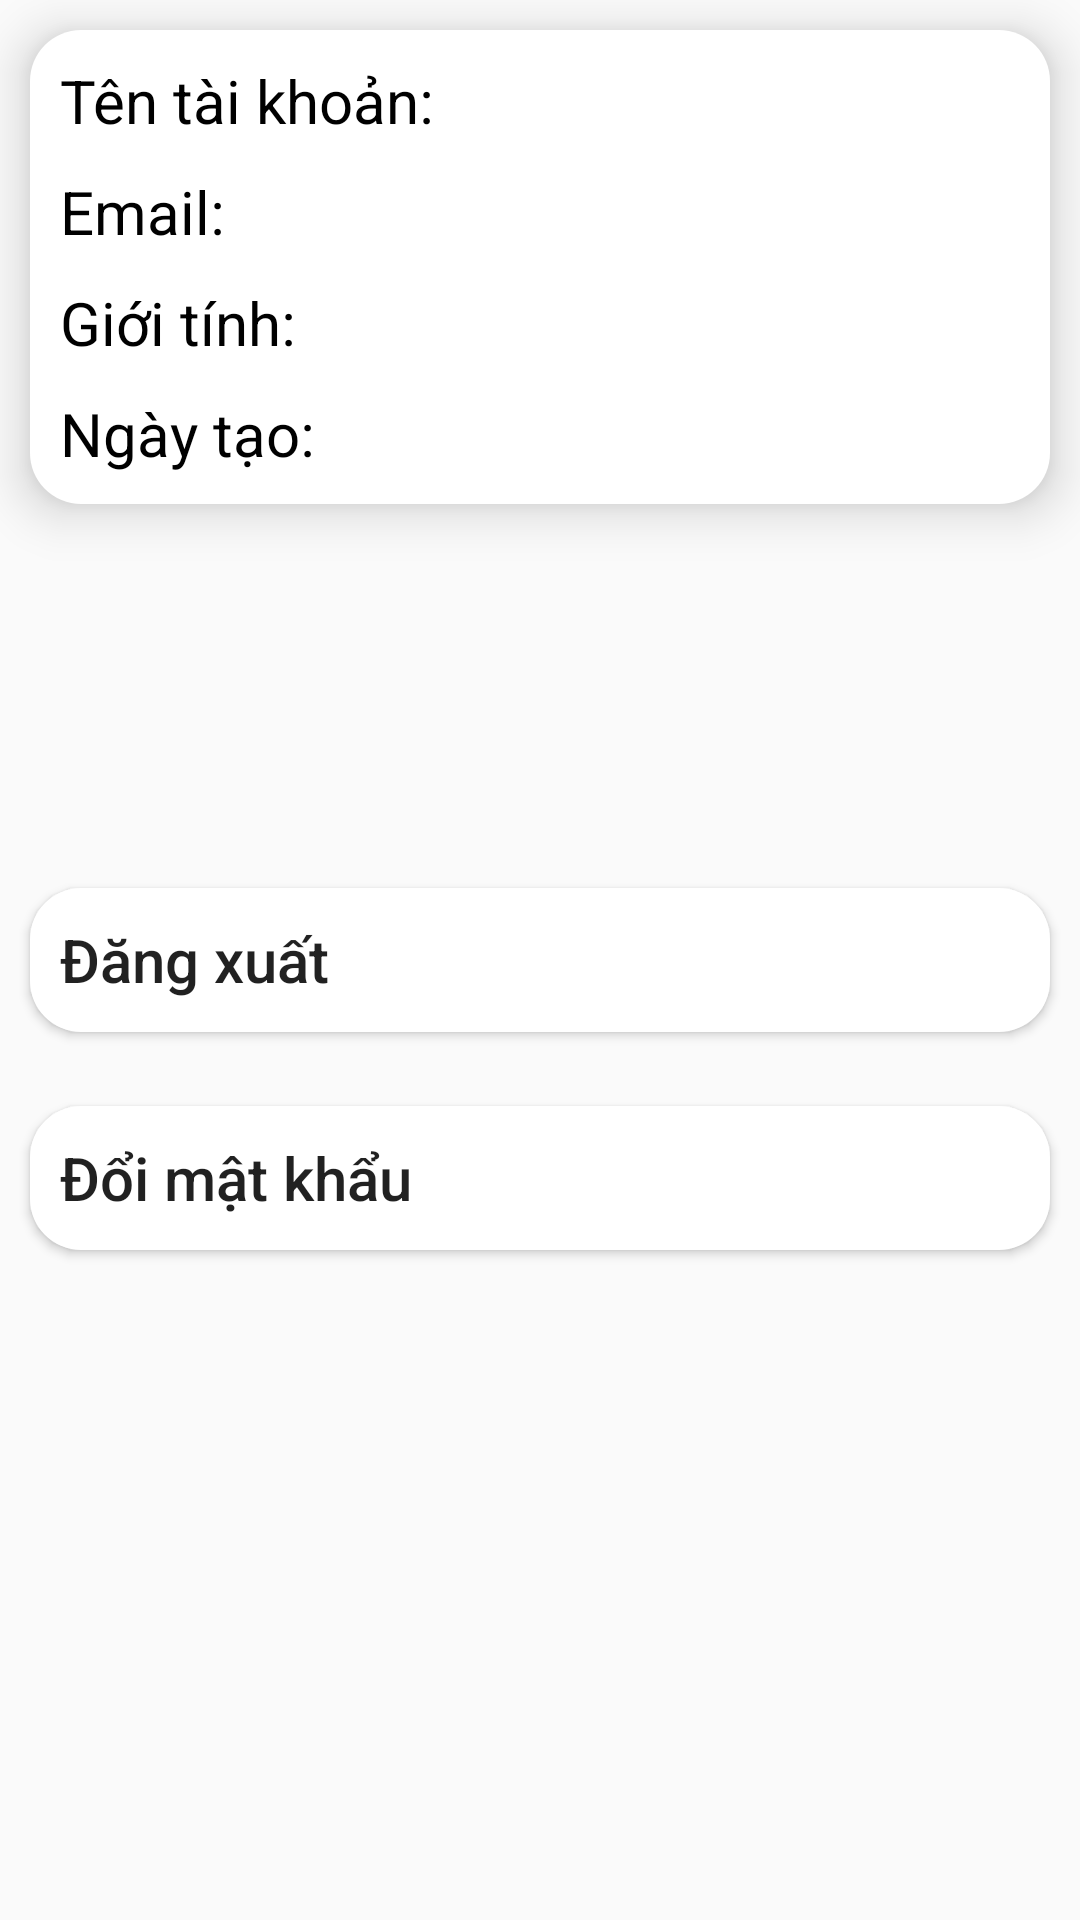

This screen was rendered from an Android layout file. Write that file and the resources it references.
<!-- AndroidManifest.xml: application theme AppTheme.NoActionBar -->
<!-- res/layout/fragment_profile.xml -->
<androidx.constraintlayout.widget.ConstraintLayout xmlns:android="http://schemas.android.com/apk/res/android"
    xmlns:tools="http://schemas.android.com/tools"
    android:layout_width="match_parent"
    android:layout_height="match_parent"
    xmlns:app="http://schemas.android.com/apk/res-auto"
    tools:context="Fragments.ProfileFragment">
    <androidx.constraintlayout.widget.ConstraintLayout
        android:layout_width="match_parent"
        android:layout_height="wrap_content"
        app:layout_constraintTop_toTopOf="parent"
        android:elevation="10dp"
        android:background="@drawable/btn_login"
        android:paddingVertical="10dp"
        android:layout_marginTop="10dp"
        android:layout_marginHorizontal="10dp"
        >
        <TextView
            android:id="@+id/username"
            android:layout_width="match_parent"
            android:layout_height="wrap_content"
            android:text="Tên tài khoản: "
            android:textSize="20dp"
            android:textColor="@android:color/black"
            app:layout_constraintEnd_toEndOf="parent"
            app:layout_constraintStart_toStartOf="parent"
            app:layout_constraintTop_toTopOf="parent"
            android:paddingBottom="10dp"
            android:layout_marginHorizontal="10dp"

            />
        <TextView
            android:id="@+id/email"
            android:layout_width="match_parent"
            android:layout_height="wrap_content"
            android:text="Email: "
            android:textSize="20dp"
            android:textColor="@android:color/black"
            app:layout_constraintEnd_toEndOf="parent"
            app:layout_constraintStart_toStartOf="parent"
            app:layout_constraintTop_toBottomOf="@id/username"
            android:paddingBottom="10dp"
            android:layout_marginHorizontal="10dp"
            />
        <TextView
            android:id="@+id/gender"
            android:layout_width="match_parent"
            android:layout_height="wrap_content"
            android:text="Giới tính: "
            android:textSize="20dp"
            android:textColor="@android:color/black"
            app:layout_constraintEnd_toEndOf="parent"
            app:layout_constraintStart_toStartOf="parent"
            app:layout_constraintTop_toBottomOf="@id/email"
            android:paddingBottom="10dp"
            android:layout_marginHorizontal="10dp"
            />
        <TextView
            android:id="@+id/date"
            android:layout_width="match_parent"
            android:layout_height="wrap_content"
            android:text="Ngày tạo: "
            android:textSize="20dp"
            android:textColor="@android:color/black"
            app:layout_constraintEnd_toEndOf="parent"
            app:layout_constraintStart_toStartOf="parent"
            app:layout_constraintTop_toBottomOf="@id/gender"
            android:layout_marginHorizontal="10dp"
            />
    </androidx.constraintlayout.widget.ConstraintLayout>

    <Button
        android:id="@+id/logout"
        android:layout_width="match_parent"
        android:layout_height="wrap_content"
        android:background="@drawable/btn_login"
        android:text="  Đăng xuất"
        android:textAllCaps="false"
        android:textAlignment="viewStart"
        android:textSize="20dp"
        app:layout_constraintVertical_bias=".5"
        app:layout_constraintBottom_toBottomOf="parent"
        app:layout_constraintEnd_toEndOf="parent"
        app:layout_constraintStart_toStartOf="parent"
        app:layout_constraintTop_toTopOf="parent"
        android:layout_marginHorizontal="10dp">
    </Button>
    <ImageView
        android:id="@+id/exit"
        android:layout_width="wrap_content"
        android:layout_height="wrap_content"
        android:src="@drawable/ic_baseline_exit_to_app_24"
        app:layout_constraintVertical_bias=".5"
        app:layout_constraintBottom_toBottomOf="@id/logout"
        app:layout_constraintEnd_toEndOf="@id/logout"
        android:layout_marginRight="20dp"
        app:layout_constraintTop_toTopOf="@id/logout"
        android:elevation="10dp"
        >
    </ImageView>
    <Button
        android:id="@+id/changepassword"
        android:layout_width="match_parent"
        android:layout_height="wrap_content"
        android:background="@drawable/btn_login"
        android:text="  Đổi mật khẩu"
        android:textSize="20dp"
        android:textAllCaps="false"
        android:textAlignment="viewStart"
        app:layout_constraintVertical_bias=".1"
        app:layout_constraintBottom_toBottomOf="parent"
        app:layout_constraintEnd_toEndOf="parent"
        app:layout_constraintStart_toStartOf="parent"
        app:layout_constraintTop_toBottomOf="@id/logout"
        android:layout_marginHorizontal="10dp"
        />
    <ImageView
        android:id="@+id/key"
        android:layout_width="wrap_content"
        android:layout_height="wrap_content"
        android:src="@drawable/ic_baseline_vpn_key_24"
        app:layout_constraintVertical_bias=".5"
        app:layout_constraintBottom_toBottomOf="@id/changepassword"
        app:layout_constraintEnd_toEndOf="@id/changepassword"
        android:layout_marginRight="20dp"
        app:layout_constraintTop_toTopOf="@id/changepassword"
        android:elevation="10dp"
        >
    </ImageView>
</androidx.constraintlayout.widget.ConstraintLayout>
<!-- resources referenced by this layout -->
<resources>
  <!-- drawable btn_login (drawable) -->
  <?xml version="1.0" encoding="utf-8"?>
  <selector xmlns:android="http://schemas.android.com/apk/res/android">
      <item android:state_pressed="true" >
          <shape android:shape="rectangle"  >
              <corners android:radius="17dip" />
  
          </shape>
      </item>
      <item android:state_focused="true">
          <shape android:shape="rectangle"  >
              <corners android:radius="17dip" />
              <gradient android:startColor="#FFFFFF" android:endColor="#FFFFFF" />
          </shape>
      </item>
      <item >
          <shape android:shape="rectangle"  >
              <corners android:radius="17dip" />
              <gradient android:startColor="#FFFFFF" android:endColor="#FFFFFF" />
          </shape>
      </item>
  </selector>
  <!-- drawable ic_baseline_vpn_key_24 (drawable) -->
  <vector android:height="30dp" android:tint="#FFFFFF"
      android:viewportHeight="24" android:viewportWidth="24"
      android:width="30dp" xmlns:android="http://schemas.android.com/apk/res/android">
      <path android:fillColor="@android:color/black" android:pathData="M12.65,10C11.83,7.67 9.61,6 7,6c-3.31,0 -6,2.69 -6,6s2.69,6 6,6c2.61,0 4.83,-1.67 5.65,-4H17v4h4v-4h2v-4H12.65zM7,14c-1.1,0 -2,-0.9 -2,-2s0.9,-2 2,-2 2,0.9 2,2 -0.9,2 -2,2z"/>
  </vector>
  <style name="AppTheme.NoActionBar" parent="Theme.AppCompat.Light.DarkActionBar">
          <item name="windowActionBar">false</item>
          <item name="windowNoTitle">true</item>
          <item name="android:windowFullscreen">true</item>
      </style>
</resources>
